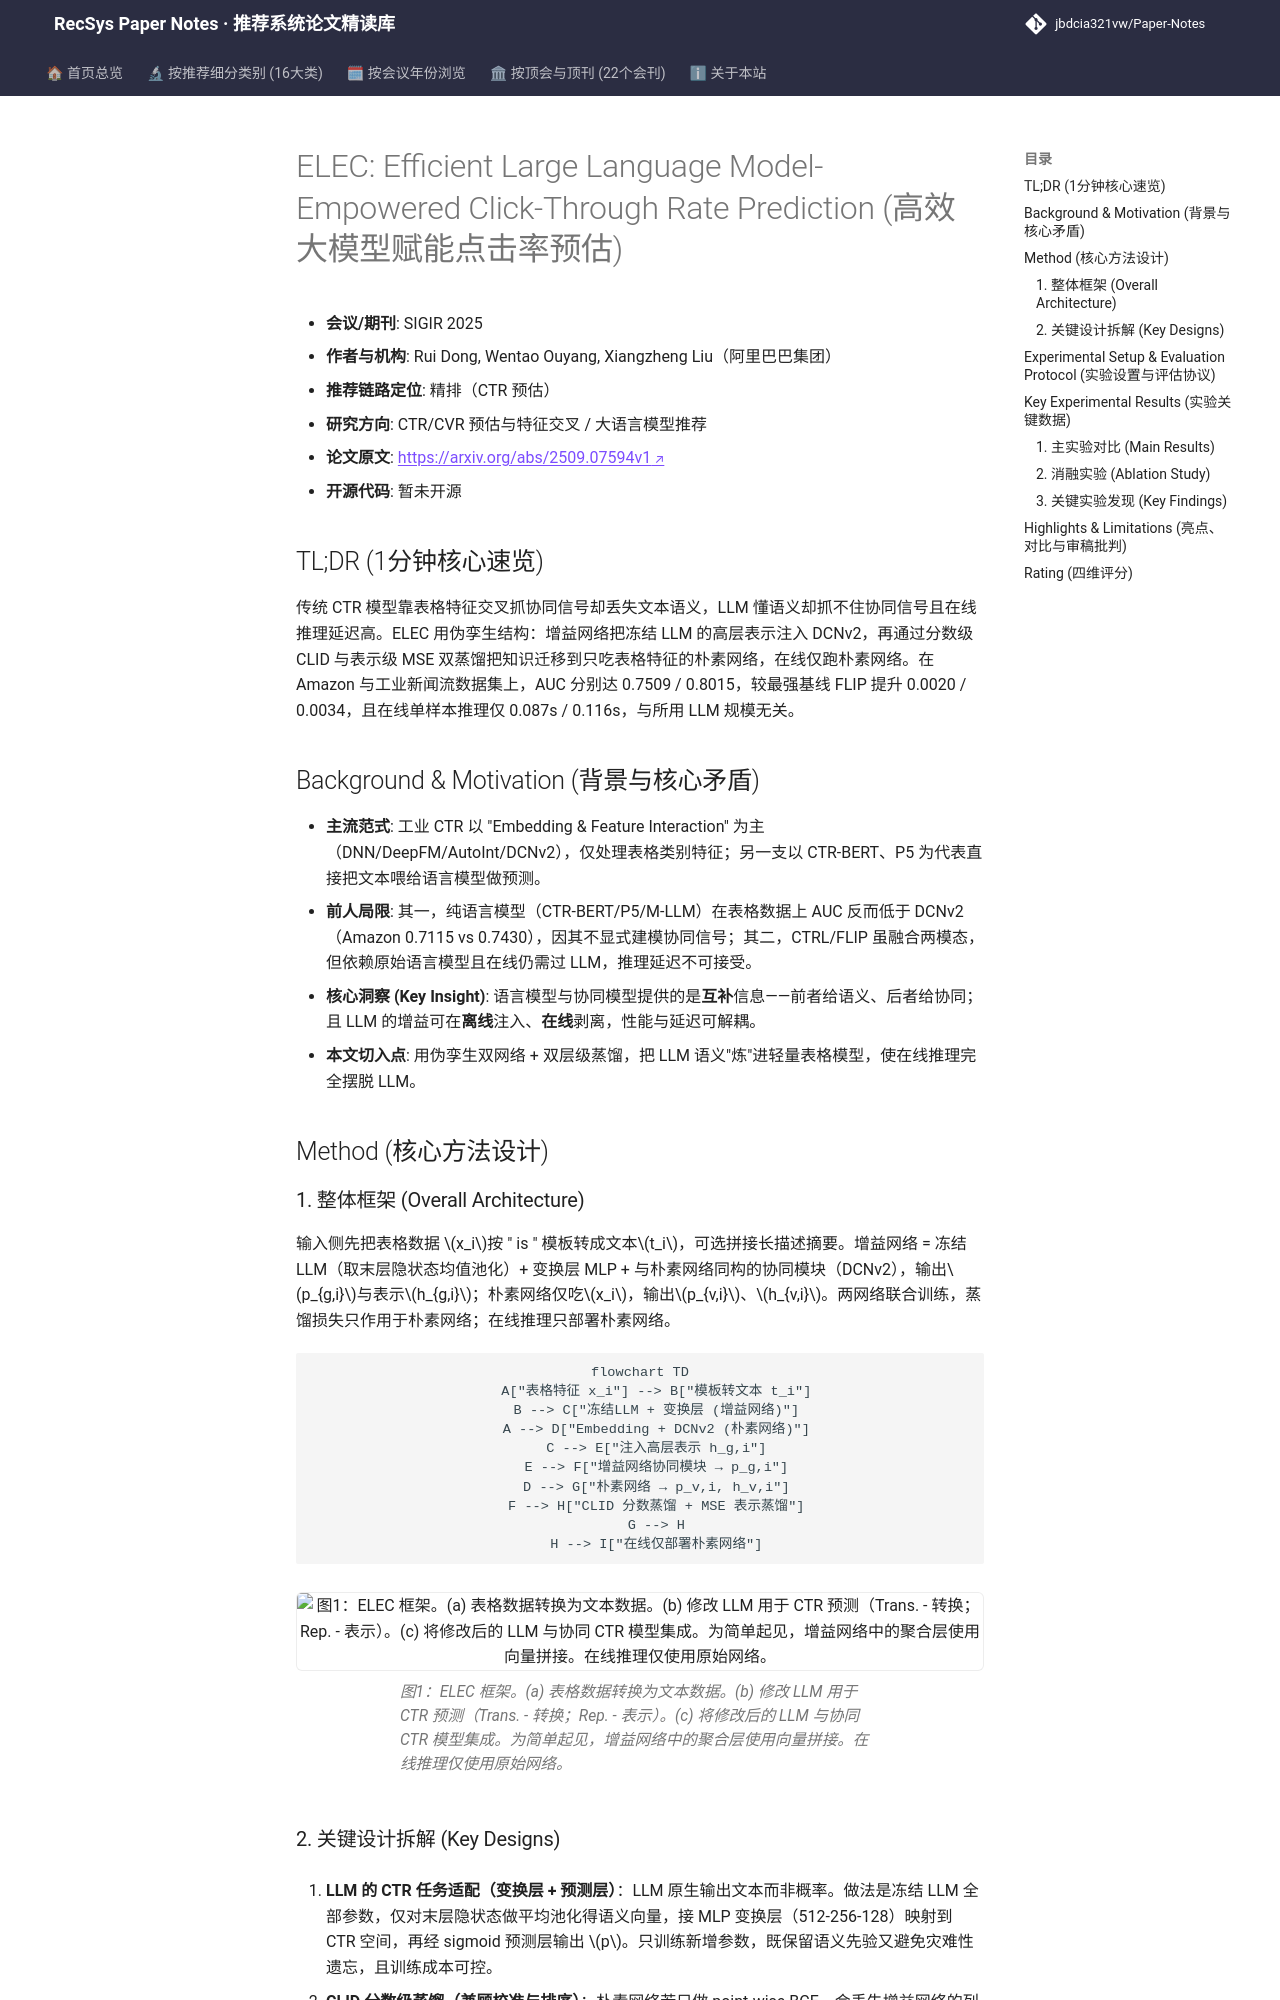

repository: jbdcia321vw/Paper-Notes · page: venues/SIGIR/2025/ctr_feature_interaction/elec_efficient_large_language_model_empowered_click_through_rate_prediction/index.html · generator: mkdocs

---
title: "[Paper Note] ELEC: Efficient Large Language Model-Empowered Click-Through Rate Prediction"
description: "[SIGIR 2025][CTR预估与特征交叉] 伪孪生增益/朴素双网络+分数级CLID与表示级MSE双蒸馏，在线仅跑表格DCNv2，AUC较FLIP提升0.0020/0.0034。"
tags:
  - SIGIR 2025
  - CTR预估与特征交叉
  - 精排
  - 知识蒸馏
  - LLM增强CTR
  - 伪孪生网络
date: 2026-11-14
venue: SIGIR
year: 2025
paper_url: "https://arxiv.org/abs/2509.07594"
code_url: ""
categories:
  - ctr_feature_interaction
  - llm_rec
---

# ELEC: Efficient Large Language Model-Empowered Click-Through Rate Prediction (高效大模型赋能点击率预估)

- **会议/期刊**: SIGIR 2025
- **作者与机构**: Rui Dong, Wentao Ouyang, Xiangzheng Liu（阿里巴巴集团）
- **推荐链路定位**: 精排（CTR 预估）
- **研究方向**: CTR/CVR 预估与特征交叉 / 大语言模型推荐
- **论文原文**: [https://arxiv.org/abs/2509.07594v1](https://arxiv.org/abs/2509.07594v1)
- **开源代码**: 暂未开源

## TL;DR (1分钟核心速览)

传统 CTR 模型靠表格特征交叉抓协同信号却丢失文本语义，LLM 懂语义却抓不住协同信号且在线推理延迟高。ELEC 用伪孪生结构：增益网络把冻结 LLM 的高层表示注入 DCNv2，再通过分数级 CLID 与表示级 MSE 双蒸馏把知识迁移到只吃表格特征的朴素网络，在线仅跑朴素网络。在 Amazon 与工业新闻流数据集上，AUC 分别达 0.7509 / 0.8015，较最强基线 FLIP 提升 0.0020 / 0.0034，且在线单样本推理仅 0.087s / 0.116s，与所用 LLM 规模无关。

## Background & Motivation (背景与核心矛盾)

- **主流范式**: 工业 CTR 以 "Embedding & Feature Interaction" 为主（DNN/DeepFM/AutoInt/DCNv2），仅处理表格类别特征；另一支以 CTR-BERT、P5 为代表直接把文本喂给语言模型做预测。
- **前人局限**: 其一，纯语言模型（CTR-BERT/P5/M-LLM）在表格数据上 AUC 反而低于 DCNv2（Amazon 0.7115 vs 0.7430），因其不显式建模协同信号；其二，CTRL/FLIP 虽融合两模态，但依赖原始语言模型且在线仍需过 LLM，推理延迟不可接受。
- **核心洞察 (Key Insight)**: 语言模型与协同模型提供的是**互补**信息——前者给语义、后者给协同；且 LLM 的增益可在**离线**注入、**在线**剥离，性能与延迟可解耦。
- **本文切入点**: 用伪孪生双网络 + 双层级蒸馏，把 LLM 语义"炼"进轻量表格模型，使在线推理完全摆脱 LLM。

## Method (核心方法设计)

### 1. 整体框架 (Overall Architecture)

输入侧先把表格数据 $x_i$按 "<field_name> is <feature_value>" 模板转成文本$t_i$，可选拼接长描述摘要。增益网络 = 冻结 LLM（取末层隐状态均值池化）+ 变换层 MLP + 与朴素网络同构的协同模块（DCNv2），输出$p_{g,i}$与表示$h_{g,i}$；朴素网络仅吃$x_i$，输出$p_{v,i}$、$h_{v,i}$。两网络联合训练，蒸馏损失只作用于朴素网络；在线推理只部署朴素网络。

```mermaid
flowchart TD
    A["表格特征 x_i"] --> B["模板转文本 t_i"]
    B --> C["冻结LLM + 变换层 (增益网络)"]
    A --> D["Embedding + DCNv2 (朴素网络)"]
    C --> E["注入高层表示 h_g,i"]
    E --> F["增益网络协同模块 → p_g,i"]
    D --> G["朴素网络 → p_v,i, h_v,i"]
    F --> H["CLID 分数蒸馏 + MSE 表示蒸馏"]
    G --> H
    H --> I["在线仅部署朴素网络"]
```

<figure class="paper-figure" markdown="span">
  ![图1：ELEC 框架。(a) 表格数据转换为文本数据。(b) 修改 LLM 用于 CTR 预测（Trans. - 转换；Rep. - 表示）。(c) 将修改后的 LLM 与协同 CTR 模型集成。为简单起见，增益网络中的聚合层使用向量拼接。在线推理仅使用原始网络。](../../../../assets/papers/2509.07594v1/figure_1.png)<figcaption>图1：ELEC 框架。(a) 表格数据转换为文本数据。(b) 修改 LLM 用于 CTR 预测（Trans. - 转换；Rep. - 表示）。(c) 将修改后的 LLM 与协同 CTR 模型集成。为简单起见，增益网络中的聚合层使用向量拼接。在线推理仅使用原始网络。</figcaption>
</figure>
